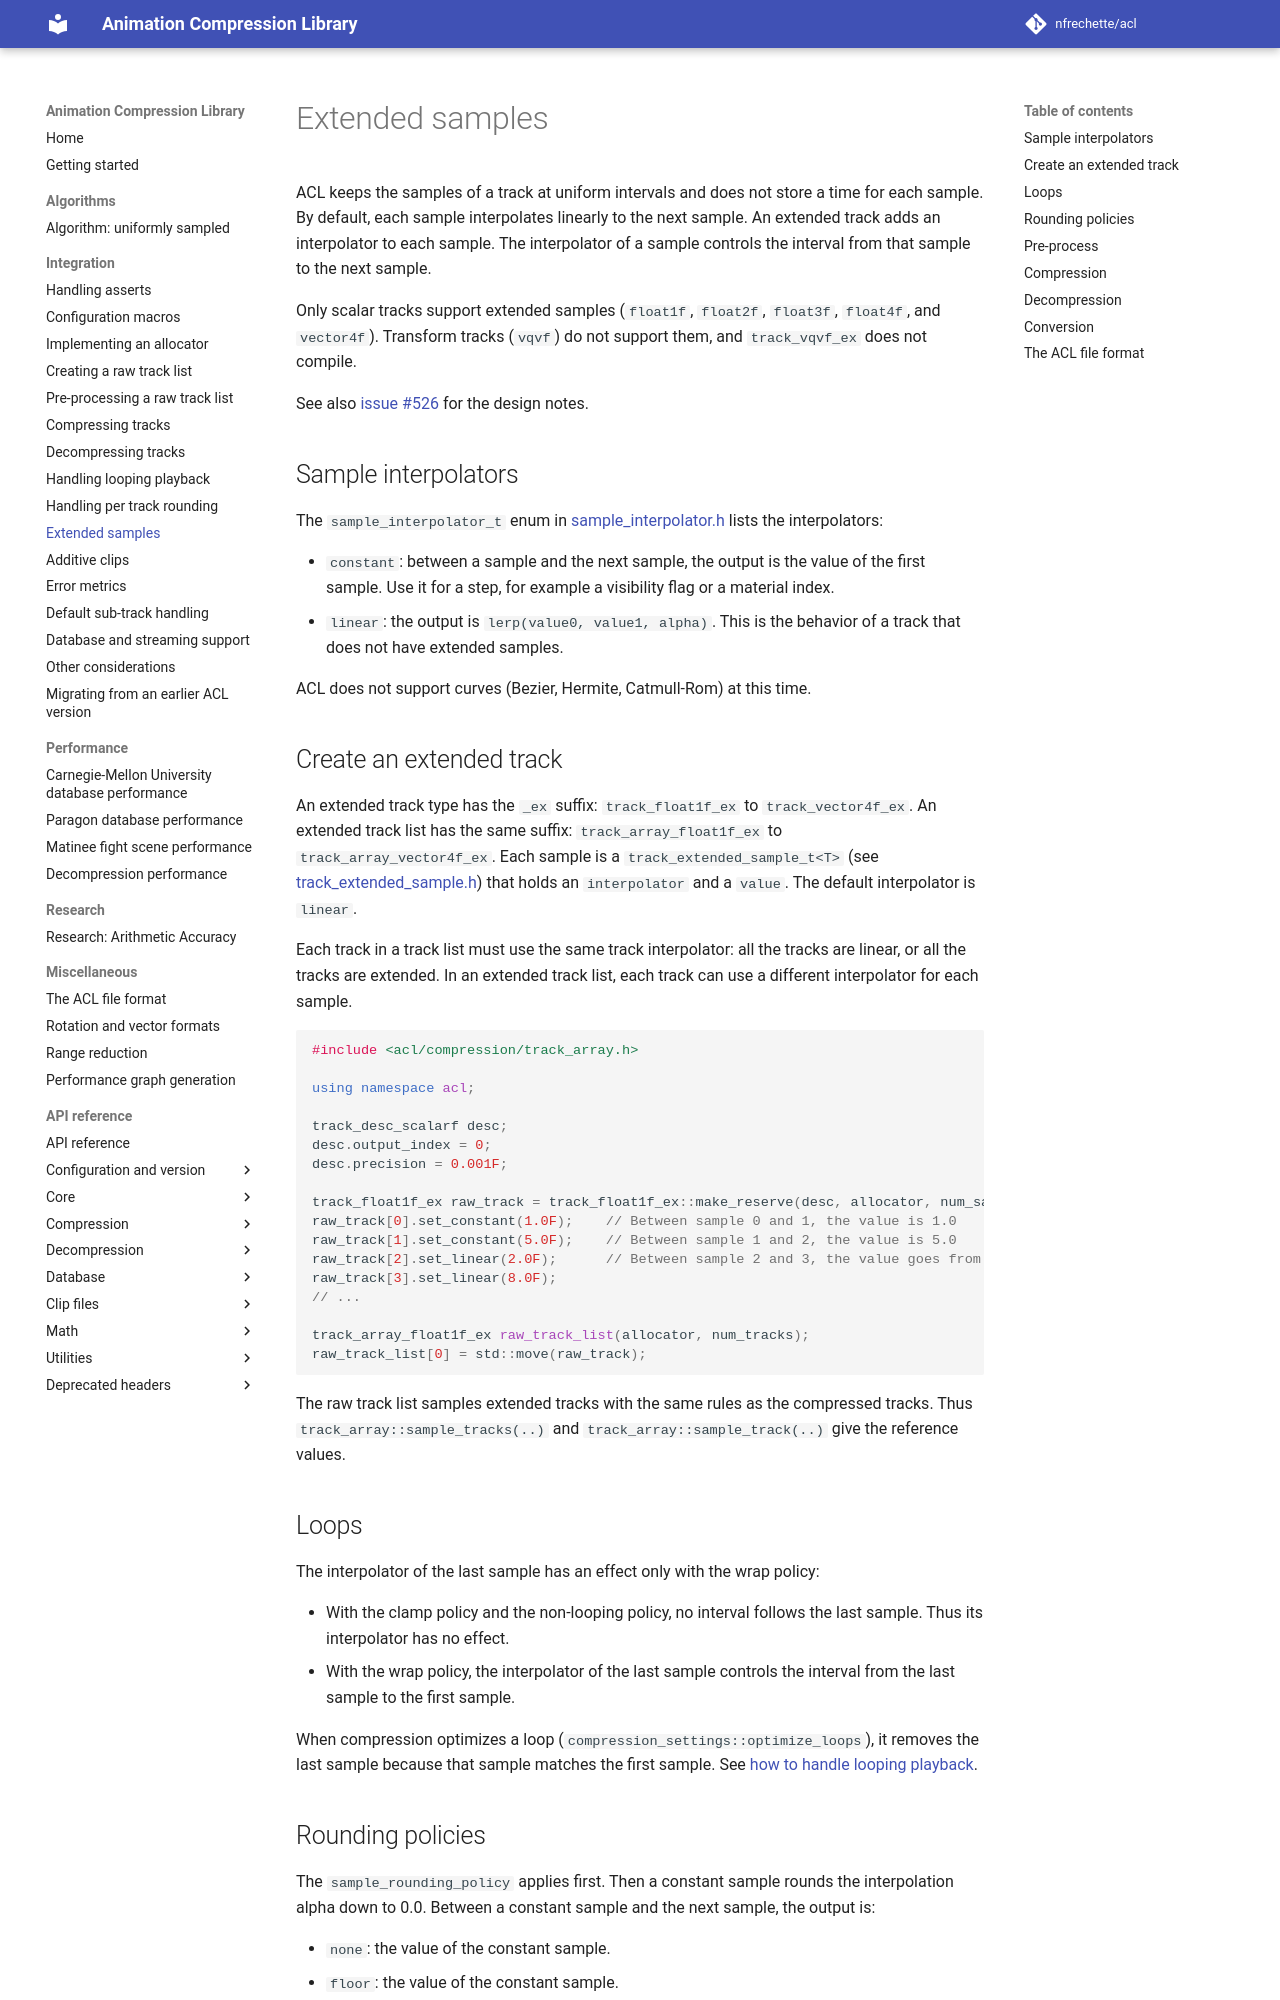

repository: nfrechette/acl · page: develop/extended_samples/index.html · generator: mkdocs

# Extended samples

ACL keeps the samples of a track at uniform intervals and does not store a time for each sample. By default, each sample interpolates linearly to the next sample. An extended track adds an interpolator to each sample. The interpolator of a sample controls the interval from that sample to the next sample.

Only scalar tracks support extended samples (`float1f`, `float2f`, `float3f`, `float4f`, and `vector4f`). Transform tracks (`vqvf`) do not support them, and `track_vqvf_ex` does not compile.

See also [issue #526](https://github.com/nfrechette/acl/issues/526) for the design notes.

## Sample interpolators

The `sample_interpolator_t` enum in [sample_interpolator.h](https://github.com/nfrechette/acl/blob/develop/includes/acl/core/sample_interpolator.h) lists the interpolators:

*  `constant`: between a sample and the next sample, the output is the value of the first sample. Use it for a step, for example a visibility flag or a material index.
*  `linear`: the output is `lerp(value0, value1, alpha)`. This is the behavior of a track that does not have extended samples.

ACL does not support curves (Bezier, Hermite, Catmull-Rom) at this time.

## Create an extended track

An extended track type has the `_ex` suffix: `track_float1f_ex` to `track_vector4f_ex`. An extended track list has the same suffix: `track_array_float1f_ex` to `track_array_vector4f_ex`. Each sample is a `track_extended_sample_t<T>` (see [track_extended_sample.h](https://github.com/nfrechette/acl/blob/develop/includes/acl/core/track_extended_sample.h)) that holds an `interpolator` and a `value`. The default interpolator is `linear`.

Each track in a track list must use the same track interpolator: all the tracks are linear, or all the tracks are extended. In an extended track list, each track can use a different interpolator for each sample.

```c++
#include <acl/compression/track_array.h>

using namespace acl;

track_desc_scalarf desc;
desc.output_index = 0;
desc.precision = 0.001F;

track_float1f_ex raw_track = track_float1f_ex::make_reserve(desc, allocator, num_samples, sample_rate);
raw_track[0].set_constant(1.0F);	// Between sample 0 and 1, the value is 1.0
raw_track[1].set_constant(5.0F);	// Between sample 1 and 2, the value is 5.0
raw_track[2].set_linear(2.0F);		// Between sample 2 and 3, the value goes from 2.0 to 8.0
raw_track[3].set_linear(8.0F);
// ...

track_array_float1f_ex raw_track_list(allocator, num_tracks);
raw_track_list[0] = std::move(raw_track);
```

The raw track list samples extended tracks with the same rules as the compressed tracks. Thus `track_array::sample_tracks(..)` and `track_array::sample_track(..)` give the reference values.

## Loops

The interpolator of the last sample has an effect only with the wrap policy:

*  With the clamp policy and the non-looping policy, no interval follows the last sample. Thus its interpolator has no effect.
*  With the wrap policy, the interpolator of the last sample controls the interval from the last sample to the first sample.

When compression optimizes a loop (`compression_settings::optimize_loops`), it removes the last sample because that sample matches the first sample. See [how to handle looping playback](handling_looping_playback.md).
